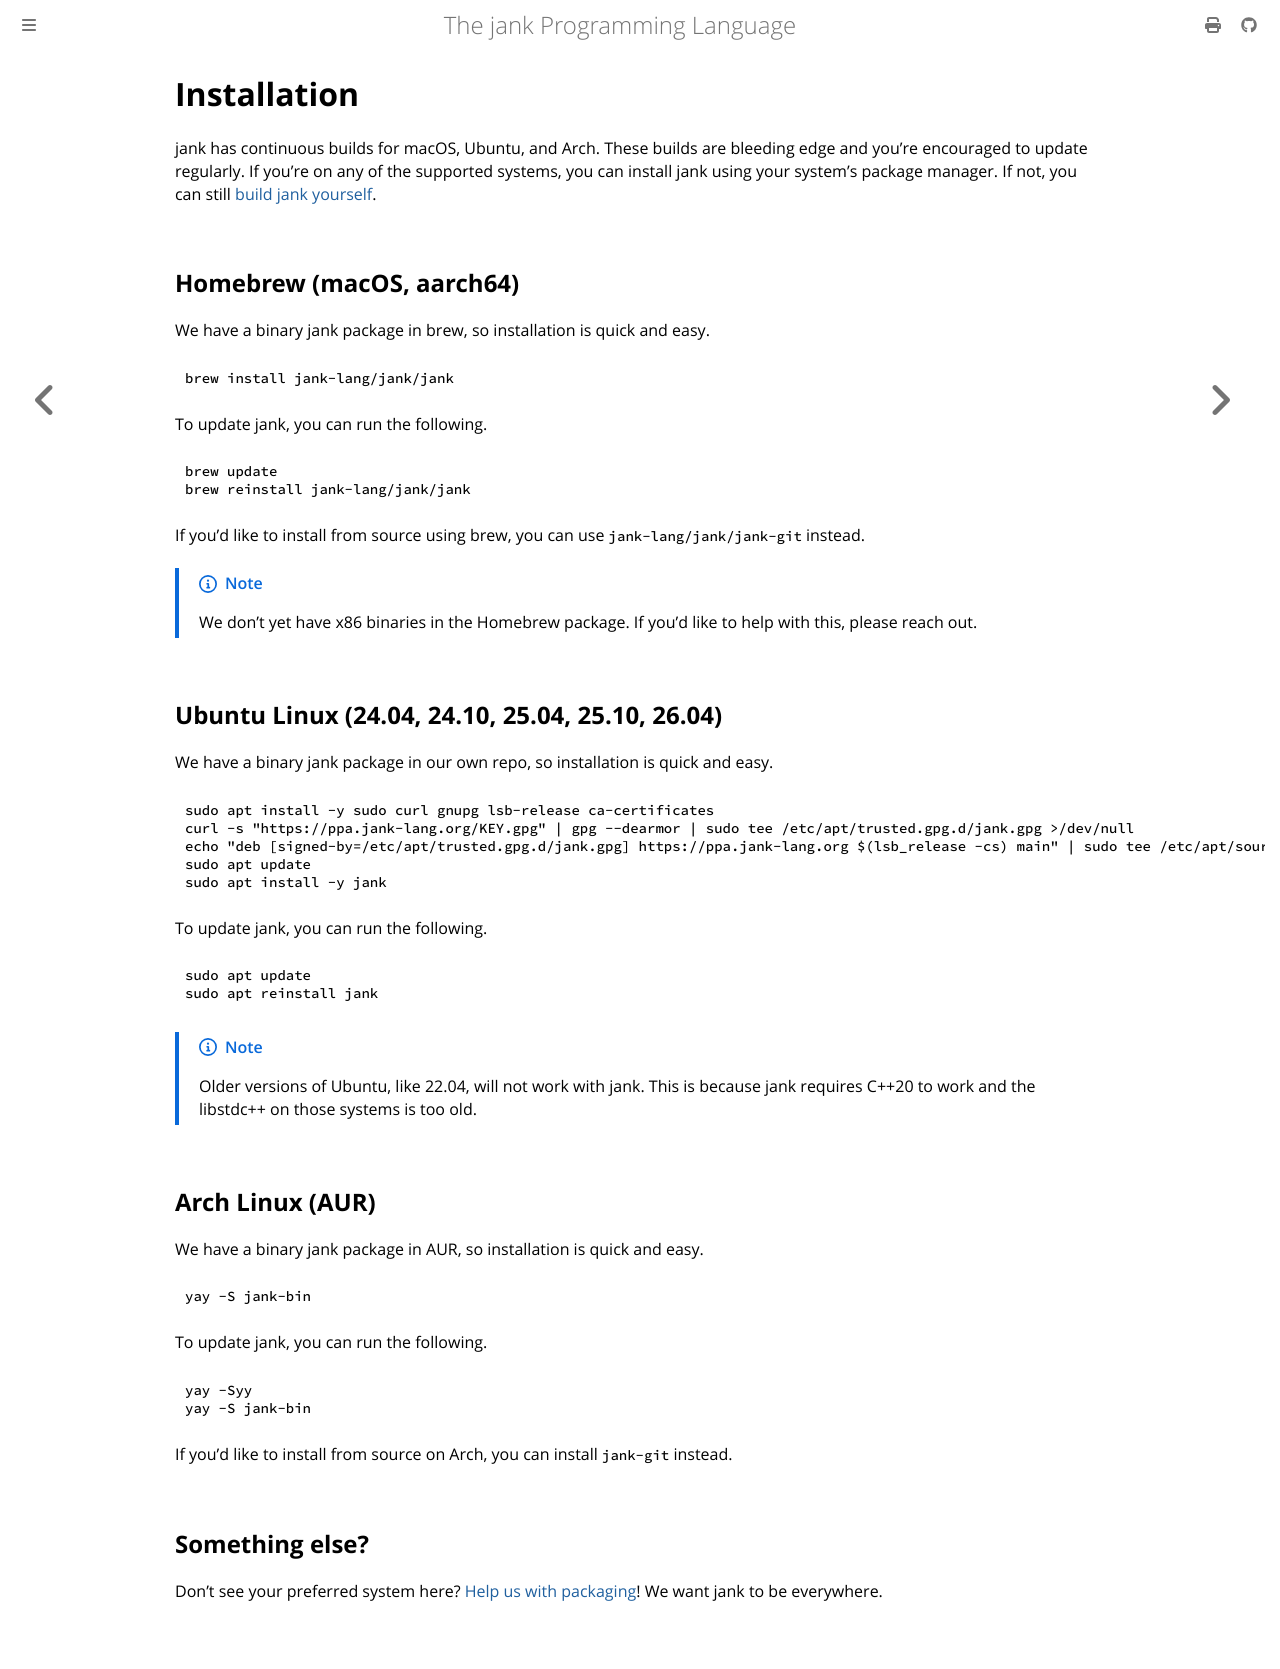

repository: jank-lang/jank · page: getting-started/01-installation.html · generator: mdbook

# Installation
jank has continuous builds for macOS, Ubuntu, and Arch. These builds are
bleeding edge and you're encouraged to update regularly. If you're on any of the
supported systems, you can install jank using your system's package manager. If
not, you can still [build jank yourself](https://github.com/jank-lang/jank/blob/main/compiler+runtime/doc/build.md).

## Homebrew (macOS, aarch64)
We have a binary jank package in brew, so installation is quick and easy.

```sh
brew install jank-lang/jank/jank
```


To update jank, you can run the following.

```bash
brew update
brew reinstall jank-lang/jank/jank
```

If you'd like to install from source using brew, you can use `jank-lang/jank/jank-git` instead.

> [!NOTE]
> We don't yet have x86 binaries in the Homebrew package. If you'd like to help
> with this, please reach out.

## Ubuntu Linux (24.04, 24.10, 25.04, 25.10, 26.04)
We have a binary jank package in our own repo, so installation is quick and easy.

```bash
sudo apt install -y sudo curl gnupg lsb-release ca-certificates
curl -s "https://ppa.jank-lang.org/KEY.gpg" | gpg --dearmor | sudo tee /etc/apt/trusted.gpg.d/jank.gpg >/dev/null
echo "deb [signed-by=/etc/apt/trusted.gpg.d/jank.gpg] https://ppa.jank-lang.org $(lsb_release -cs) main" | sudo tee /etc/apt/sources.list.d/jank.list >/dev/null
sudo apt update
sudo apt install -y jank
```

To update jank, you can run the following.

```bash
sudo apt update
sudo apt reinstall jank
```

> [!NOTE]
> Older versions of Ubuntu, like 22.04, will not work with jank. This is because
> jank requires C++20 to work and the libstdc++ on those systems is too old.

## Arch Linux (AUR)
We have a binary jank package in AUR, so installation is quick and easy.

```bash
yay -S jank-bin
```

To update jank, you can run the following.

```bash
yay -Syy
yay -S jank-bin
```


If you'd like to install from source on Arch, you can install `jank-git` instead.

## Something else?
Don't see your preferred system here? [Help us with
packaging](https://github.com/jank-lang/jank)! We want jank to
be everywhere.
